Image classification data set "LR" (omarbesbes/RUnet on GitHub). Class labels (4): berry, bird, dog, flower.

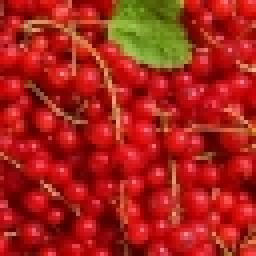
Label: berry

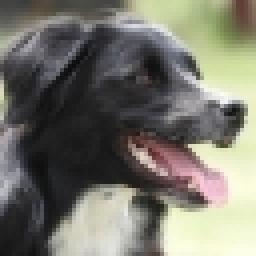
Label: dog

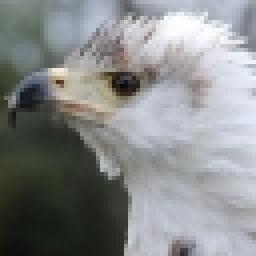
Label: bird

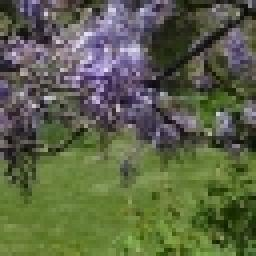
Label: flower

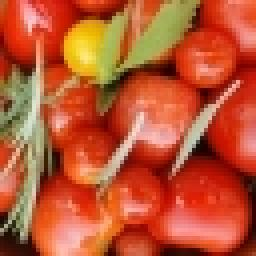
Label: berry

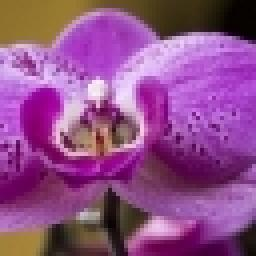
Label: flower
